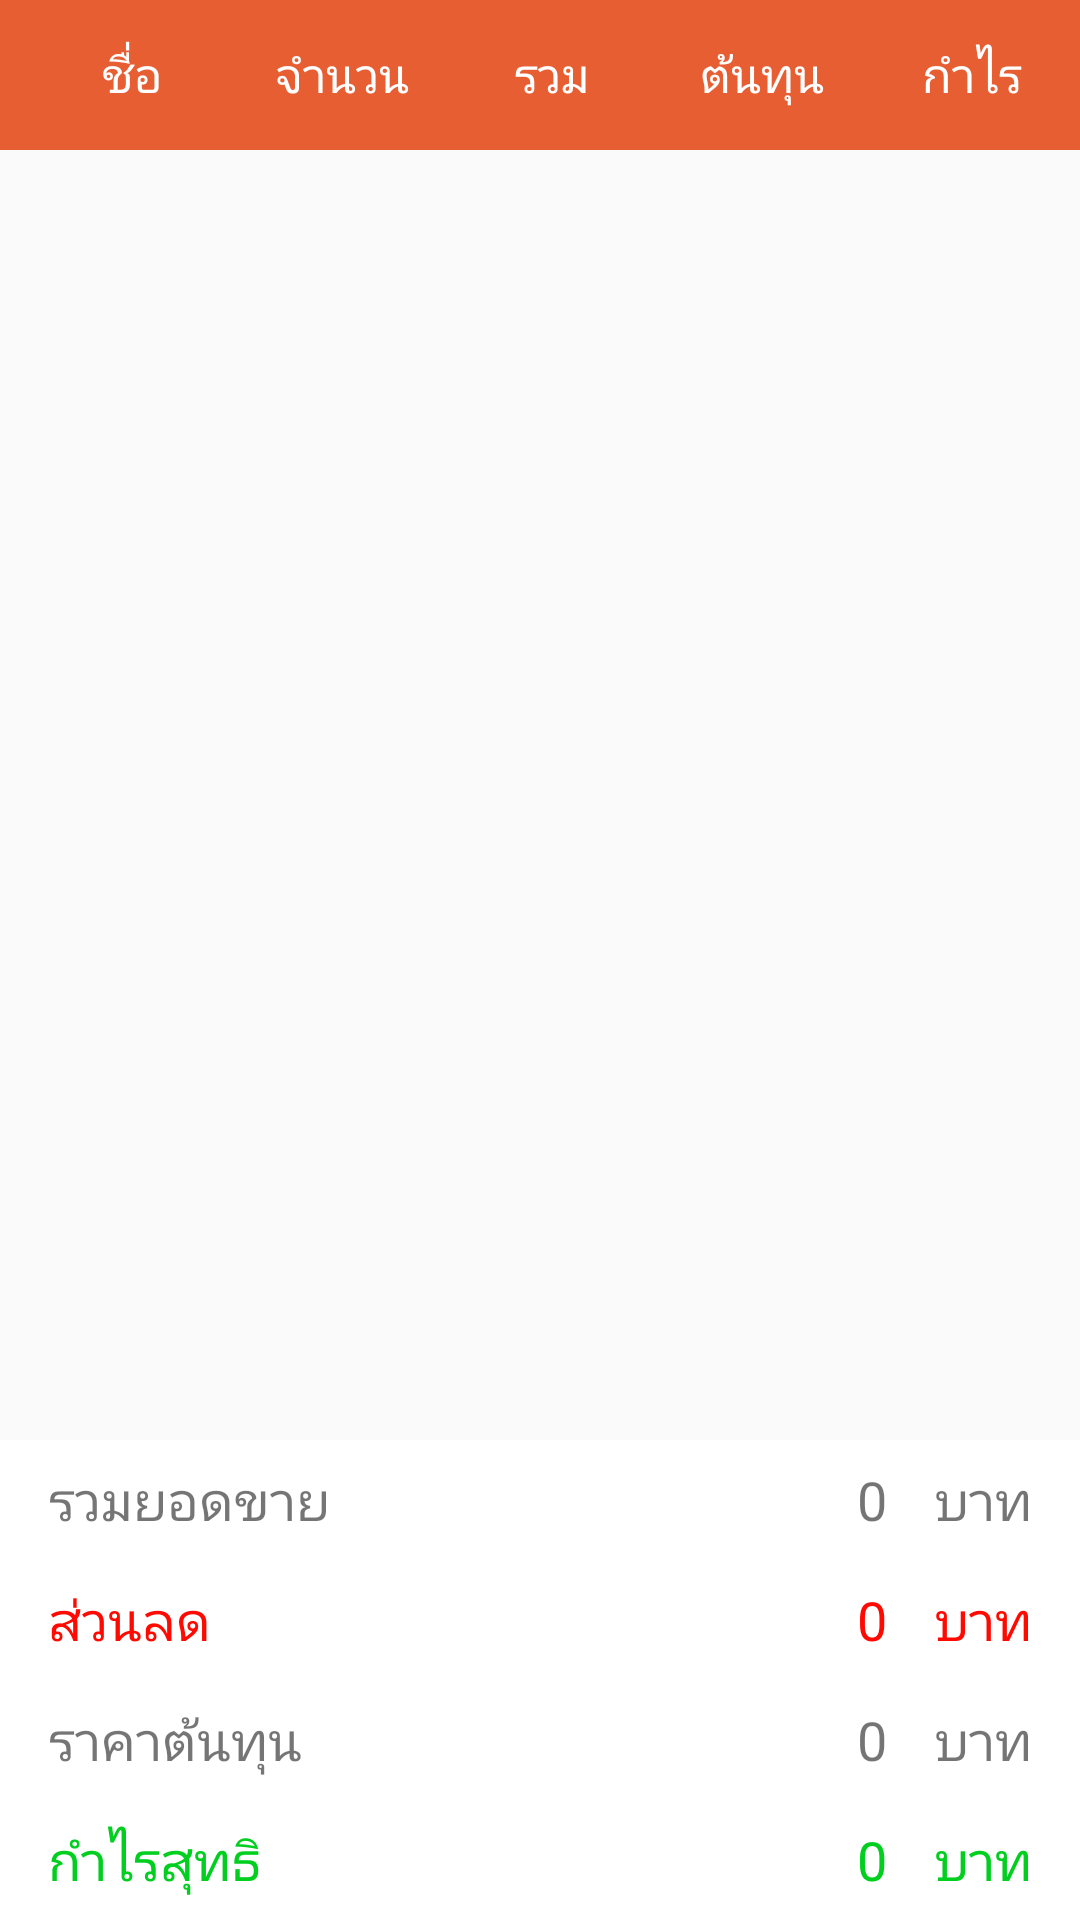

Android layout source for this screen:
<!-- AndroidManifest.xml: application theme AppTheme -->
<!-- res/layout/fragment_sum_sale.xml -->
<RelativeLayout xmlns:android="http://schemas.android.com/apk/res/android"
    xmlns:tools="http://schemas.android.com/tools"
    android:layout_width="match_parent"
    android:layout_height="match_parent"
    tools:context="com.market.application.fragment.SumSaleFragment">

    <RelativeLayout
        android:layout_width="match_parent"
        android:layout_height="match_parent">


        <LinearLayout
            android:id="@+id/head"
            android:layout_width="match_parent"
            android:layout_height="50dp"
            android:layout_alignParentLeft="true"
            android:layout_alignParentStart="true"
            android:layout_alignParentTop="true"
            android:background="@color/orange"
            android:orientation="horizontal"
            android:padding="5dp">

            <TextView
                android:layout_width="match_parent"
                android:layout_height="40dp"
                android:layout_marginLeft="@dimen/margin8"
                android:layout_weight="1"
                android:gravity="center"
                android:text="@string/name"
                android:textColor="@color/white"
                android:textSize="@dimen/txtsize16" />

            <TextView
                android:layout_width="match_parent"
                android:layout_height="40dp"
                android:layout_marginLeft="@dimen/margin8"
                android:layout_weight="1"
                android:gravity="center"
                android:text="จำนวน"
                android:textColor="@color/white"
                android:textSize="@dimen/txtsize16" />

            <TextView
                android:layout_width="match_parent"
                android:layout_height="40dp"
                android:layout_marginLeft="@dimen/margin8"
                android:layout_weight="1"
                android:gravity="center"
                android:text="รวม"
                android:textColor="@color/white"
                android:textSize="@dimen/txtsize16" />

            <TextView
                android:id="@+id/cost"
                android:layout_width="match_parent"
                android:layout_height="40dp"
                android:layout_marginLeft="@dimen/margin8"
                android:layout_weight="1"
                android:gravity="center"
                android:text="@string/cost1"
                android:textColor="@color/white"
                android:textSize="@dimen/txtsize16" />

            <TextView
                android:id="@+id/profit"
                android:layout_width="match_parent"
                android:layout_height="40dp"
                android:layout_marginLeft="@dimen/margin8"
                android:layout_weight="1"
                android:gravity="center"
                android:text="@string/profits"
                android:textColor="@color/white"
                android:textSize="@dimen/txtsize16" />


        </LinearLayout>

        <ListView
            android:id="@+id/sumlist"
            android:layout_width="match_parent"
            android:layout_height="match_parent"
            android:layout_alignParentLeft="true"
            android:layout_alignParentStart="true"
            android:layout_below="@+id/head" />

        <RelativeLayout
            android:id="@+id/priceform"
            android:layout_width="match_parent"
            android:layout_height="wrap_content"
            android:layout_alignParentBottom="true"
            android:background="@color/white">

            <LinearLayout
                android:id="@+id/formsums"
                android:layout_width="match_parent"
                android:layout_height="40dp"
                android:gravity="center_vertical"
                android:orientation="horizontal"
                android:paddingLeft="@dimen/activity_horizontal_margin"
                android:paddingRight="@dimen/activity_horizontal_margin">

                <TextView
                    android:layout_width="match_parent"
                    android:layout_height="match_parent"
                    android:layout_weight="1"
                    android:gravity="center_vertical"
                    android:text="@string/allsale"
                    android:textSize="@dimen/txtsize" />

                <TextView
                    android:id="@+id/total"
                    android:layout_width="wrap_content"
                    android:layout_height="match_parent"
                    android:gravity="center_vertical"
                    android:inputType="numberDecimal|numberSigned"
                    android:text="0"
                    android:textSize="@dimen/txtsize" />

                <TextView
                    android:layout_width="wrap_content"
                    android:layout_height="match_parent"
                    android:layout_marginLeft="@dimen/activity_horizontal_margin"
                    android:gravity="center_vertical"
                    android:text="@string/bath"
                    android:textSize="@dimen/txtsize" />
            </LinearLayout>

            <LinearLayout
                android:id="@+id/formdiscount"
                android:layout_width="match_parent"
                android:layout_height="40dp"
                android:layout_below="@id/formsums"
                android:gravity="center_vertical"
                android:orientation="horizontal"
                android:paddingLeft="@dimen/activity_horizontal_margin"
                android:paddingRight="@dimen/activity_horizontal_margin">

                <TextView
                    android:id="@+id/textView3"
                    android:layout_width="match_parent"
                    android:layout_height="match_parent"
                    android:layout_weight="1"
                    android:gravity="center_vertical"
                    android:text="@string/discount"
                    android:textColor="@color/rad"
                    android:textSize="@dimen/txtsize" />

                <TextView
                    android:id="@+id/discount"
                    android:layout_width="wrap_content"
                    android:layout_height="match_parent"
                    android:gravity="center_vertical"
                    android:inputType="numberDecimal|numberSigned"
                    android:text="0"
                    android:textColor="@color/rad"
                    android:textSize="@dimen/txtsize" />

                <TextView
                    android:layout_width="wrap_content"
                    android:layout_height="match_parent"
                    android:layout_marginLeft="@dimen/activity_horizontal_margin"
                    android:gravity="center_vertical"
                    android:text="@string/bath"
                    android:textColor="@color/rad"
                    android:textSize="@dimen/txtsize" />
            </LinearLayout>

            <LinearLayout
                android:id="@+id/formcost"
                android:layout_width="match_parent"
                android:layout_height="40dp"
                android:layout_below="@id/formdiscount"
                android:gravity="center_vertical"
                android:orientation="horizontal"
                android:paddingLeft="@dimen/activity_horizontal_margin"
                android:paddingRight="@dimen/activity_horizontal_margin">

                <TextView
                    android:layout_width="match_parent"
                    android:layout_height="match_parent"
                    android:layout_weight="1"
                    android:gravity="center_vertical"
                    android:text="@string/cost"
                    android:textSize="@dimen/txtsize" />

                <TextView
                    android:id="@+id/tvcost"
                    android:layout_width="wrap_content"
                    android:layout_height="match_parent"
                    android:gravity="center_vertical"
                    android:text="0"
                    android:textSize="@dimen/txtsize" />

                <TextView
                    android:layout_width="wrap_content"
                    android:layout_height="match_parent"
                    android:layout_marginLeft="@dimen/activity_horizontal_margin"
                    android:gravity="center_vertical"
                    android:text="@string/bath"
                    android:textSize="@dimen/txtsize" />
            </LinearLayout>

            <LinearLayout
                android:id="@+id/formtotal"
                android:layout_width="match_parent"
                android:layout_height="40dp"
                android:layout_below="@id/formcost"
                android:gravity="center_vertical"
                android:orientation="horizontal"
                android:paddingLeft="@dimen/activity_horizontal_margin"
                android:paddingRight="@dimen/activity_horizontal_margin">

                <TextView
                    android:layout_width="match_parent"
                    android:layout_height="match_parent"
                    android:layout_weight="1"
                    android:gravity="center_vertical"
                    android:text="@string/profit"
                    android:textColor="@color/green"
                    android:textSize="@dimen/txtsize" />

                <TextView
                    android:id="@+id/tvprofit"
                    android:layout_width="wrap_content"
                    android:layout_height="match_parent"
                    android:gravity="center_vertical"
                    android:text="0"
                    android:textColor="@color/green"
                    android:textSize="@dimen/txtsize" />

                <TextView
                    android:id="@+id/textView2"
                    android:layout_width="wrap_content"
                    android:layout_height="match_parent"
                    android:layout_marginLeft="@dimen/activity_horizontal_margin"
                    android:gravity="center_vertical"
                    android:text="@string/bath"
                    android:textColor="@color/green"
                    android:textSize="@dimen/txtsize" />
            </LinearLayout>

        </RelativeLayout>
    </RelativeLayout>
</RelativeLayout>
<!-- resources referenced by this layout -->
<resources>
  <color name="green">#00cf1f</color>
  <color name="orange">#e65e31</color>
  <color name="rad">#ff0900</color>
  <color name="white">#ffffff</color>
  <dimen name="activity_horizontal_margin">16dp</dimen>
  <dimen name="margin8">8dp</dimen>
  <dimen name="txtsize">18sp</dimen>
  <dimen name="txtsize16">16sp</dimen>
  <string name="allsale">รวมยอดขาย</string>
  <string name="bath">บาท</string>
  <string name="cost">ราคาต้นทุน</string>
  <string name="cost1">ต้นทุน</string>
  <string name="discount">ส่วนลด</string>
  <string name="name">ชื่อ</string>
  <string name="profit">กำไรสุทธิ</string>
  <string name="profits">กำไร</string>
  <style name="AppTheme" parent="Theme.AppCompat.Light.DarkActionBar">
          
          <item name="colorPrimary">@color/colorPrimary</item>
          <item name="colorPrimaryDark">@color/colorPrimaryDark</item>
          <item name="colorAccent">@color/colorAccent</item>
      </style>
  <color name="colorPrimary">#3F51B5</color>
  <color name="colorPrimaryDark">#303F9F</color>
  <color name="colorAccent">#FF4081</color>
</resources>
